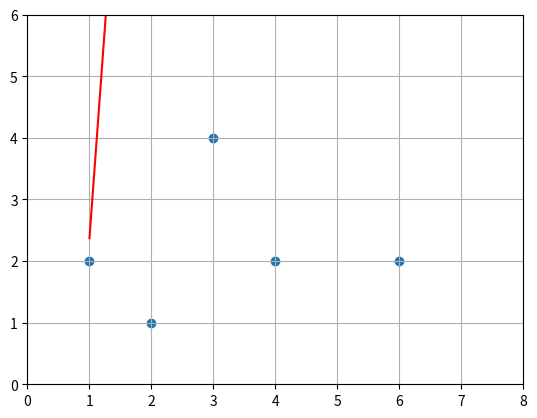
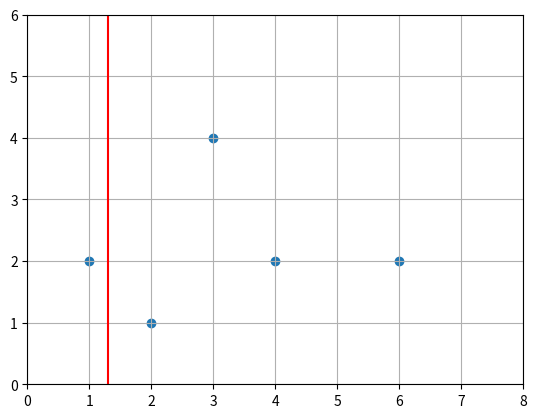

Write Python code to recreate these figures, in order. (Note: this script raises an exception after producing the figures.)

# coding: utf-8

# In[4]:


import matplotlib.pyplot as plt
import numpy as np
import os.path
import random
import math
#sci-learn

class RL:
    theta = []
    umbral = 0.5
    alfa = 0.007
    error = 0
    x = []
    y = []
    xi = []
    xii = []
    lamda = 0
    
    def __init__(self, xx,yy, thetas):
        self.x = xx
        self.y = yy
        self.lamda = 2*len(yy)
        self.theta = thetas
        
        for i in self.x:
            arr = []
            for j in range(len(self.x)):
                arr.append(pow(i,j))
            self.xii.append(arr)

        
    def H(self):
        arr = []
        for c in self.xii:
            hx = sum([ e[0] * e[1] for e in zip (self.theta, c)])
            arr.append(hx)
        return arr
    
    def Error(self):
        error = sum((e[0]-e[1])**2 for e in zip(self.y, self.H()))/ (2*len(self.y)) + sum([self.lamda * e * e for e in self.theta])/2*len(self.y)
        return error
    
    def changeTheta(self):
        temp = self.theta
        arr = []
        for c in self.xii:
            hx = sum([ e[0] * e[1] for e in zip (temp, c)])
            arr.append(hx)
            
        sumParte1 = sum(e[0] - e[1] for e in zip (self.y,self.H()))/len(self.y)
        for c in range (len(temp)):
            derivada_theta =  sum((e[0] - e[1] ) * (- self.x[c]) for e in zip (self.y,self.H())) +  (self.lamda *  temp[c])/ len(self.y) 
            self.theta[c] = self.theta[c]- self.alfa*derivada_theta/len(self.y) 
        #print('-> ',derivada_theta)
    
    def graficar(self,cont):
        
        plt.scatter(self.x, self.y)
        plt.plot(self.x, self.H(), '-', color = 'red')
        plt.axis('tight')
        plt.grid(True)
        plt.xlim(0, max(self.x)+2)
        plt.ylim(0, max(self.y)+2) #self.theta0 + self.theta1*35)
        output_path = os.path.join('D:\graficosRegresion',str(cont)+'.png')
        #plt.savefig(output_path)
        plt.show()
        
        plt.close()

    def entrenar(self):
        i = 1
        err = self.Error()
        self.graficar(i)
        
        while(err>self.umbral):
            if(i%20==0):
                self.graficar(i)    
            self.changeTheta()
            print('ttt-> ',self.theta)
            print(err)
            err = self.Error()
            i = i+1

xx = [1,2,3,4,6]
yy = [2,1,4,2,2]
thetas = []

for c in range (5):
    thetas.append(np.random.random())


# for c in range (10):
#     ax.append(random.randint(2,4)+c-1)
#     ay.append(random.randint(3,5)+c-1)

a = RL(xx,yy,thetas)
#a.graficar(0)
a.entrenar()
#a.Error()
#a.changeTheta()
#a.H()
